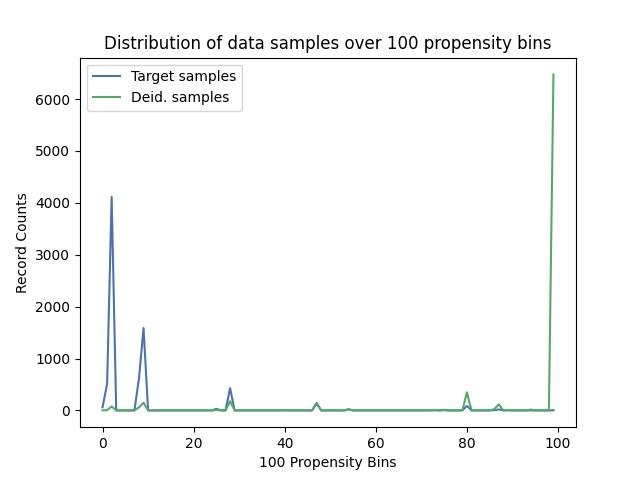

The data file committed next to this chart (first rows):
, Target samples, Deid. samples
0, 60, 0
1, 511, 5
2, 4113, 76
3, 0, 0
4, 0, 0
5, 0, 0
6, 0, 0
7, 0, 0
8, 615, 57
9, 1587, 149
10, 0, 0
11, 0, 0
12, 0, 0
13, 0, 0
14, 0, 0
15, 0, 0
16, 0, 0
17, 0, 0
18, 0, 0
19, 0, 0
20, 0, 0
21, 0, 0
22, 0, 0
23, 0, 0
24, 0, 0
25, 30, 10
26, 0, 0
27, 0, 0
28, 428, 175
29, 0, 0
30, 0, 0
31, 0, 0
32, 0, 0
33, 0, 0
34, 0, 0
35, 0, 0
36, 0, 0
37, 0, 0
38, 0, 0
39, 0, 0
40, 3, 2
41, 0, 0
42, 0, 0
43, 0, 0
44, 0, 0
45, 0, 0
46, 0, 0
47, 144, 129
48, 0, 0
49, 0, 0
50, 1, 1
51, 0, 0
52, 0, 0
53, 0, 0
54, 19, 22
55, 0, 0
56, 0, 0
57, 0, 0
58, 0, 0
59, 0, 0
... 40 more rows
